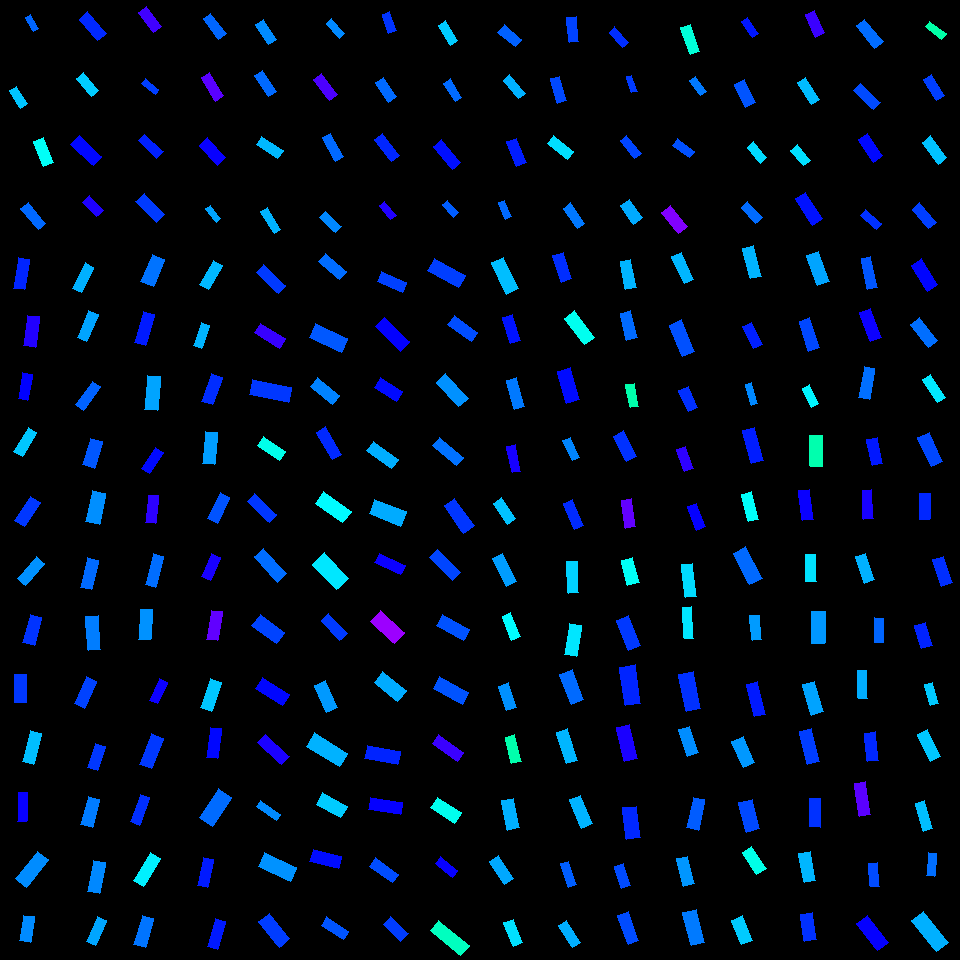

Values plotted in this chart, from the file beside it:
, angleRotated, color, length, logWidthLengthRatio, x, y, centerX, centerY, width, lengthRotatedProjectX, widthRotatedProjectX, lengthRotatedProjectY, widthRotatedProjectY, vertexRightBottom, vertexRightTop, vertexLeftBottom, vertexLeftTop
0, 1.029, 0.6002, 16.27, -0.9925, 32.18, 23.18, 30, 30, 6.032, 8.386, 5.169, 13.95, 3.108, (38, 28), (33, 31), (30, 14), (25, 17)
1, 1.021, 0.5373, 20.43, -0.8686, 18.61, 97.25, 30, 90, 8.571, 10.68, 7.306, 17.42, 4.481, (27, 103), (20, 108), (16, 86), (9, 90)
2, 1.2, 0.4959, 26.97, -0.946, 43.63, 152, 30, 150, 10.47, 9.763, 9.762, 25.14, 3.791, (53, 162), (43, 166), (43, 137), (33, 141)
3, 0.8841, 0.5986, 27.17, -0.9936, 33.28, 215.9, 30, 210, 10.06, 17.22, 7.779, 21.01, 6.377, (45, 223), (38, 229), (28, 202), (20, 208)
4, 0.8578, 0.6405, 28.66, -0.9095, 92.95, 26.19, 90, 30, 11.54, 18.74, 8.73, 21.68, 7.549, (106, 33), (97, 40), (87, 11), (79, 19)
5, 0.8609, 0.5328, 23.65, -0.9169, 87.63, 84.81, 90, 90, 9.456, 15.42, 7.172, 17.94, 6.163, (98, 90), (91, 96), (83, 72), (76, 78)
6, 0.7466, 0.6627, 31.04, -0.8895, 86.17, 150.5, 90, 150, 12.75, 22.78, 8.661, 21.08, 9.361, (101, 156), (93, 165), (79, 135), (70, 144)
7, 0.7825, 0.6864, 19.99, -0.7695, 93.05, 206.3, 90, 210, 9.259, 14.17, 6.528, 14.09, 6.566, (103, 210), (96, 216), (89, 195), (82, 202)
8, 0.9492, 0.7091, 25.04, -0.8854, 150, 19.31, 150, 30, 10.33, 14.58, 8.398, 20.36, 6.016, (161, 26), (153, 32), (146, 6), (138, 12)
9, 0.6661, 0.6258, 17.49, -1.077, 150.3, 86.61, 150, 90, 5.954, 13.75, 3.679, 10.8, 4.681, (158, 89), (155, 94), (145, 78), (141, 83)
10, 0.7604, 0.6456, 25.28, -1.049, 150.8, 146.4, 150, 150, 8.858, 18.32, 6.105, 17.42, 6.418, (163, 151), (156, 158), (144, 134), (138, 140)
11, 0.8131, 0.6284, 29.37, -0.9446, 150.2, 208, 150, 210, 11.42, 20.18, 8.296, 21.34, 7.848, (164, 214), (156, 222), (144, 193), (135, 201)
12, 0.9318, 0.5994, 25.54, -0.9777, 214.6, 26.26, 210, 30, 9.606, 15.23, 7.711, 20.5, 5.729, (226, 33), (218, 39), (210, 13), (203, 18)
13, 1.034, 0.7255, 27.68, -1.012, 212.5, 86.68, 210, 90, 10.06, 14.16, 8.646, 23.79, 5.145, (223, 95), (215, 101), (209, 72), (201, 77)
14, 0.8047, 0.6722, 26.82, -0.8706, 212.6, 151.5, 210, 150, 11.23, 18.6, 8.092, 19.33, 7.786, (225, 157), (217, 165), (207, 137), (199, 145)
15, 0.899, 0.5601, 17.23, -1.14, 213.5, 213.7, 210, 210, 5.508, 10.72, 4.311, 13.48, 3.428, (220, 218), (216, 222), (210, 205), (205, 208)
16, 1.027, 0.575, 23.96, -0.9504, 266.1, 32.06, 270, 30, 9.263, 12.4, 7.927, 20.5, 4.793, (276, 39), (268, 44), (263, 19), (255, 24)
17, 0.9676, 0.5977, 25.25, -0.9605, 265.7, 83.57, 270, 90, 9.661, 14.32, 7.956, 20.79, 5.48, (276, 91), (268, 96), (262, 70), (254, 75)
18, 0.5886, 0.5453, 25.74, -0.9621, 269.6, 147.5, 270, 150, 9.835, 21.41, 5.46, 14.29, 8.18, (283, 150), (277, 158), (261, 136), (256, 144)
19, 1.001, 0.5491, 25.52, -1.156, 270.6, 220.5, 270, 210, 8.033, 13.76, 6.764, 21.49, 4.332, (280, 229), (274, 233), (267, 207), (260, 211)
20, 0.8475, 0.5766, 19.33, -0.9771, 335.4, 28.5, 330, 30, 7.276, 12.79, 5.455, 14.49, 4.816, (344, 33), (339, 38), (331, 18), (326, 23)
21, 0.918, 0.7166, 26.58, -0.9881, 325.5, 87.04, 330, 90, 9.896, 16.15, 7.862, 21.12, 6.011, (337, 94), (329, 100), (321, 73), (313, 79)
22, 1.05, 0.598, 26.85, -1.04, 333, 147.3, 330, 150, 9.491, 13.36, 8.232, 23.29, 4.723, (343, 156), (335, 161), (330, 133), (322, 137)
23, 0.7791, 0.5777, 22.49, -0.965, 330.5, 222, 330, 210, 8.567, 16, 6.019, 15.8, 6.096, (341, 226), (335, 232), (325, 211), (319, 217)
24, 1.235, 0.6332, 19.91, -0.8907, 389.2, 22.58, 390, 30, 8.172, 6.556, 7.716, 18.8, 2.69, (396, 30), (388, 33), (389, 11), (382, 14)
25, 0.9761, 0.5972, 23.89, -0.916, 385.9, 89.63, 390, 90, 9.559, 13.38, 7.918, 19.79, 5.355, (396, 96), (388, 102), (383, 77), (375, 82)
26, 0.9334, 0.6413, 27.42, -1.036, 387, 147.1, 390, 150, 9.734, 16.32, 7.822, 22.04, 5.793, (399, 155), (391, 161), (382, 133), (374, 139)
27, 0.8831, 0.6889, 18.32, -1.028, 387.7, 210.7, 390, 210, 6.552, 11.63, 5.063, 14.16, 4.159, (396, 215), (390, 219), (384, 201), (379, 205)
28, 1.013, 0.5336, 23.44, -1.022, 448, 32.84, 450, 30, 8.438, 12.4, 7.159, 19.88, 4.466, (457, 40), (450, 45), (445, 20), (438, 25)
29, 1.004, 0.5971, 21.5, -1.026, 452.7, 90.06, 450, 90, 7.71, 11.55, 6.503, 18.14, 4.142, (461, 97), (455, 101), (450, 78), (443, 83)
30, 0.8551, 0.6569, 29.58, -1.049, 447, 154.5, 450, 150, 10.37, 19.41, 7.823, 22.32, 6.802, (460, 162), (452, 169), (441, 139), (433, 146)
31, 0.862, 0.6058, 16.95, -0.9578, 450.8, 208.6, 450, 210, 6.503, 11.03, 4.936, 12.86, 4.233, (458, 212), (453, 217), (447, 200), (442, 204)
32, 0.6918, 0.6036, 22.76, -0.8276, 509.7, 35.87, 510, 30, 9.95, 17.53, 6.347, 14.52, 7.662, (521, 39), (515, 46), (504, 24), (497, 32)
33, 0.8747, 0.5507, 23.73, -1.028, 514.1, 86.82, 510, 90, 8.488, 15.22, 6.513, 18.21, 5.442, (525, 93), (518, 98), (509, 74), (503, 80)
34, 1.196, 0.6482, 26.74, -0.9265, 516.6, 152.4, 510, 150, 10.59, 9.777, 9.855, 24.89, 3.871, (526, 162), (516, 166), (516, 138), (506, 141)
35, 1.183, 0.598, 17.8, -1.028, 505, 209.7, 510, 210, 6.366, 6.735, 5.893, 16.47, 2.409, (511, 216), (505, 219), (504, 200), (498, 202)
36, 1.46, 0.6231, 24.78, -0.9373, 572.7, 29.27, 570, 30, 9.704, 2.744, 9.644, 24.62, 1.075, (578, 41), (569, 42), (576, 16), (566, 17)
37, 1.278, 0.6195, 25.31, -0.9733, 558.5, 89.72, 570, 90, 9.563, 7.315, 9.155, 24.23, 2.764, (566, 100), (557, 103), (559, 76), (550, 78)
38, 0.676, 0.5215, 25.59, -0.9248, 560.4, 147.4, 570, 150, 10.15, 19.97, 6.351, 16.01, 7.918, (573, 151), (567, 159), (553, 135), (547, 143)
39, 0.961, 0.5876, 24.93, -1.012, 574.1, 215.6, 570, 210, 9.056, 14.28, 7.424, 20.43, 5.187, (584, 223), (577, 228), (570, 202), (563, 208)
40, 0.8373, 0.6368, 20.43, -0.9462, 618.9, 37.21, 630, 30, 7.933, 13.68, 5.893, 15.18, 5.311, (628, 42), (622, 47), (614, 26), (609, 32)
41, 1.255, 0.6284, 16.98, -1.116, 632, 83.94, 630, 90, 5.566, 5.271, 5.291, 16.15, 1.728, (637, 91), (631, 92), (631, 75), (626, 76)
42, 0.8856, 0.6209, 22.78, -0.9825, 630.6, 147.1, 630, 150, 8.527, 14.41, 6.602, 17.64, 5.396, (641, 153), (634, 158), (626, 135), (620, 140)
43, 0.9408, 0.555, 22.44, -0.7579, 631.4, 211.9, 630, 210, 10.52, 13.22, 8.498, 18.13, 6.195, (642, 217), (633, 224), (629, 199), (620, 205)
44, 1.238, 0.4751, 28.42, -1.071, 690.2, 39.17, 690, 30, 9.736, 9.275, 9.203, 26.86, 3.177, (699, 51), (690, 54), (690, 24), (680, 27)
45, 0.9426, 0.5875, 18.52, -0.9829, 697.8, 85.65, 690, 90, 6.932, 10.89, 5.609, 14.99, 4.074, (706, 91), (700, 95), (695, 76), (689, 80)
46, 0.6312, 0.6143, 20.84, -0.9216, 683.5, 148.4, 690, 150, 8.291, 16.82, 4.892, 12.3, 6.693, (694, 151), (689, 157), (677, 138), (672, 145)
47, 0.8815, 0.7513, 27.15, -0.8339, 674.7, 219.5, 690, 210, 11.79, 17.26, 9.099, 20.95, 7.499, (687, 226), (678, 233), (670, 205), (661, 212)
48, 0.967, 0.6518, 19.52, -0.9633, 749.6, 27.6, 750, 30, 7.448, 11.08, 6.131, 16.07, 4.228, (758, 33), (752, 37), (747, 17), (741, 21)
49, 1.103, 0.6112, 25.66, -0.8515, 745, 93.8, 750, 90, 10.95, 11.58, 9.773, 22.9, 4.943, (755, 102), (745, 107), (744, 79), (734, 84)
50, 0.8954, 0.5241, 20.61, -0.8747, 757.1, 152.4, 750, 150, 8.595, 12.89, 6.708, 16.09, 5.374, (766, 157), (760, 163), (753, 141), (747, 147)
51, 0.832, 0.5965, 21.41, -0.8566, 751.7, 212.3, 750, 210, 9.091, 14.42, 6.721, 15.83, 6.122, (762, 217), (755, 223), (747, 201), (741, 207)
52, 1.148, 0.7047, 24.45, -0.8888, 814.7, 23.89, 810, 30, 10.05, 10.04, 9.167, 22.29, 4.126, (824, 32), (815, 37), (814, 10), (805, 14)
53, 1.016, 0.5436, 26.17, -0.9711, 808.5, 90.77, 810, 90, 9.91, 13.79, 8.422, 22.24, 5.223, (819, 99), (811, 104), (805, 77), (797, 82)
54, 0.8772, 0.5208, 20.31, -0.877, 800.7, 155.4, 810, 150, 8.449, 12.98, 6.497, 15.62, 5.401, (810, 160), (803, 165), (797, 144), (790, 150)
55, 0.9978, 0.6551, 31.82, -0.9529, 808.8, 208.9, 810, 210, 12.27, 17.25, 10.31, 26.73, 6.652, (822, 218), (812, 225), (805, 192), (795, 198)
56, 0.8935, 0.5958, 29.3, -1.01, 869.8, 33.84, 870, 30, 10.67, 18.36, 8.314, 22.83, 6.686, (883, 41), (874, 48), (864, 19), (856, 25)
57, 0.7705, 0.6178, 27.58, -0.999, 866.7, 96.48, 870, 90, 10.16, 19.79, 7.076, 19.21, 7.289, (880, 102), (873, 109), (860, 83), (853, 90)
58, 0.9674, 0.6621, 27.45, -0.9069, 870.6, 147.6, 870, 150, 11.08, 15.58, 9.126, 22.6, 6.289, (882, 155), (873, 162), (867, 133), (858, 139)
59, 0.6997, 0.6349, 21.46, -0.9733, 871, 219.6, 870, 210, 8.11, 16.42, 5.222, 13.82, 6.204, (881, 223), (876, 229), (865, 209), (860, 215)
... 196 more rows
